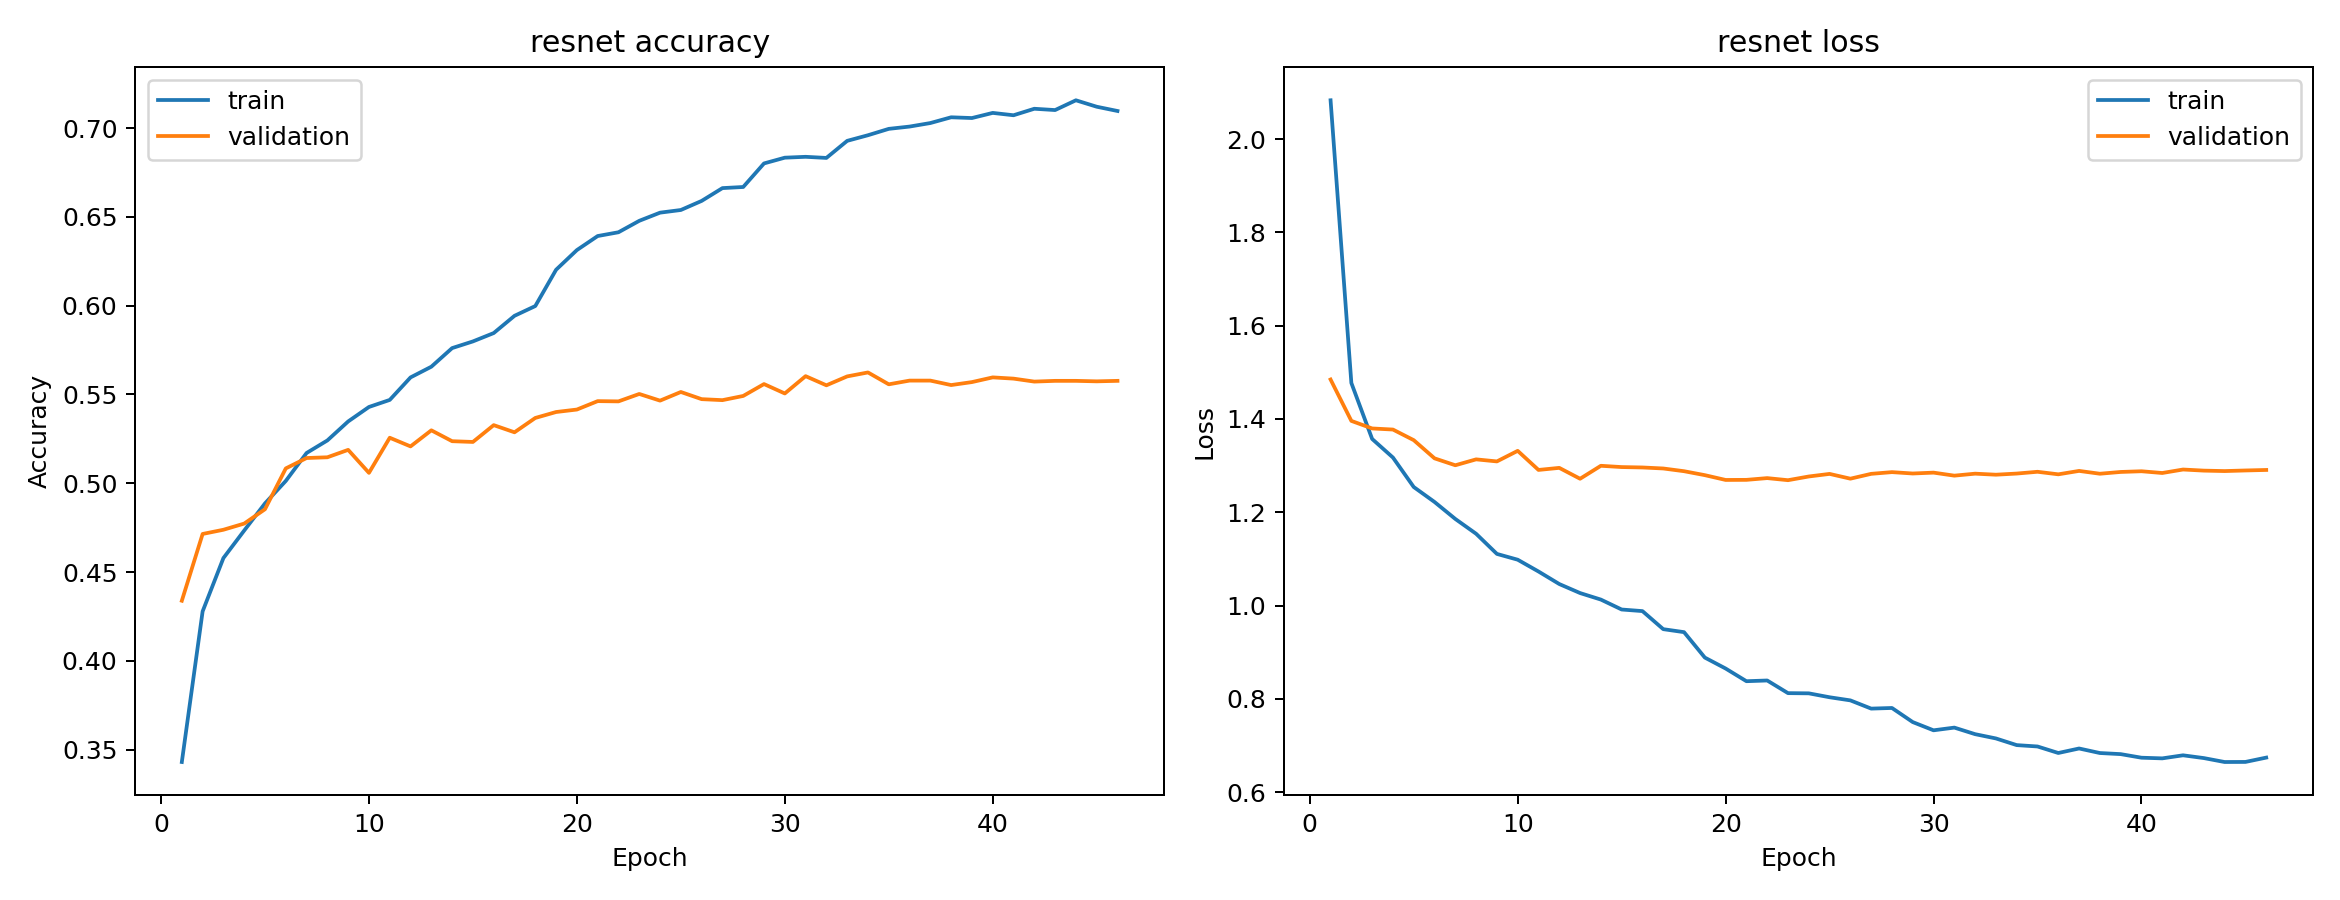

Data behind this chart, as committed beside it:
epoch, accuracy, loss, val_accuracy, val_loss, learning_rate
1, 0.343, 2.083, 0.4338, 1.485, 0.001
2, 0.4278, 1.477, 0.4714, 1.396, 0.001
3, 0.4579, 1.357, 0.4738, 1.38, 0.001
4, 0.4734, 1.317, 0.4773, 1.377, 0.001
5, 0.4887, 1.254, 0.4854, 1.355, 0.001
6, 0.5013, 1.222, 0.5084, 1.316, 0.001
7, 0.5171, 1.186, 0.5142, 1.301, 0.001
8, 0.5241, 1.154, 0.5146, 1.313, 0.001
9, 0.5348, 1.111, 0.5188, 1.309, 0.001
10, 0.543, 1.098, 0.5059, 1.332, 0.001
11, 0.5469, 1.073, 0.5256, 1.291, 0.001
12, 0.5596, 1.046, 0.5208, 1.295, 0.001
13, 0.5656, 1.027, 0.5298, 1.272, 0.001
14, 0.5761, 1.013, 0.5237, 1.3, 0.001
15, 0.5799, 0.9916, 0.5233, 1.297, 0.001
16, 0.5846, 0.9882, 0.5327, 1.296, 0.001
17, 0.5943, 0.9494, 0.5287, 1.294, 0.001
18, 0.5998, 0.943, 0.5368, 1.288, 0.001
19, 0.6203, 0.8885, 0.5401, 1.28, 0.0005
20, 0.6313, 0.8651, 0.5415, 1.269, 0.0005
21, 0.6392, 0.8379, 0.5463, 1.269, 0.0005
22, 0.6414, 0.8394, 0.5461, 1.273, 0.0005
23, 0.6478, 0.8123, 0.5503, 1.269, 0.0005
24, 0.6524, 0.8119, 0.5465, 1.277, 0.0005
25, 0.6539, 0.8035, 0.5514, 1.282, 0.0005
26, 0.659, 0.7968, 0.5474, 1.272, 0.0005
27, 0.6662, 0.7792, 0.5468, 1.282, 0.0005
28, 0.6669, 0.7805, 0.5492, 1.286, 0.0005
29, 0.6801, 0.7503, 0.5559, 1.283, 0.00025
30, 0.6834, 0.7326, 0.5506, 1.285, 0.00025
31, 0.6839, 0.7384, 0.5603, 1.278, 0.00025
32, 0.6832, 0.7244, 0.5552, 1.283, 0.00025
33, 0.6928, 0.7152, 0.5602, 1.28, 0.00025
34, 0.696, 0.7009, 0.5624, 1.283, 0.000125
35, 0.6996, 0.698, 0.5557, 1.287, 0.000125
36, 0.7009, 0.684, 0.5578, 1.281, 0.000125
37, 0.7029, 0.6937, 0.5578, 1.289, 0.000125
38, 0.7061, 0.6839, 0.5553, 1.283, 0.000125
39, 0.7057, 0.6816, 0.557, 1.286, 6.25000029685907e-05
40, 0.7086, 0.6739, 0.5596, 1.288, 6.25000029685907e-05
41, 0.7073, 0.6725, 0.5589, 1.284, 6.25000029685907e-05
42, 0.7109, 0.6791, 0.5573, 1.292, 6.25000029685907e-05
43, 0.7102, 0.6731, 0.5577, 1.289, 6.25000029685907e-05
44, 0.7157, 0.6647, 0.5577, 1.288, 3.125000148429535e-05
45, 0.7121, 0.6649, 0.5574, 1.29, 3.125000148429535e-05
46, 0.7097, 0.6741, 0.5577, 1.291, 3.125000148429535e-05
